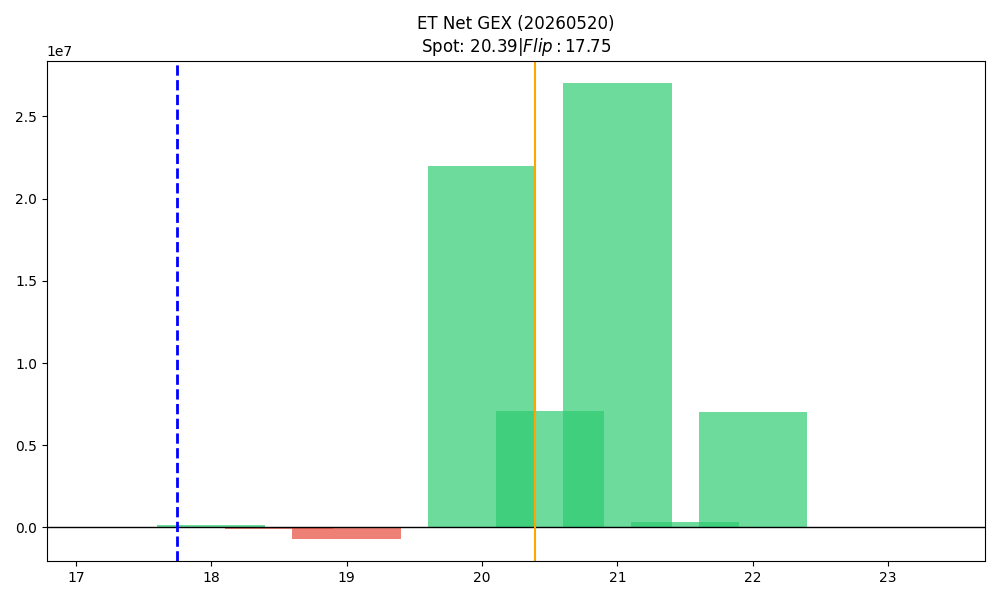

The data file committed next to this chart (first rows):
strike, call_gex, put_gex, call_dex, put_dex, net_greek_delta, net_gex
17.5, 3210, 32464, 51526, -30791, 0.03382, -29254
18.0, 522443, 371249, 4753249, -318641, 0.4425, 151194
18.5, 34086, 104046, 243237, -63754, 0.1367, -69960
19.0, 637642, 1311250, 2929553, -850757, 0.1904, -673608
19.5, 1093390, 1123599, 3410124, -700384, 0.3279, -30209
20.0, 30799043, 8845201, 55175861, -9931793, 0.3772, 21953842
20.5, 7651567, 551394, 5412278, -681319, 0.2918, 7100173
21.0, 27095399, 82604, 27313475, -349400, 0.2591, 27012795
21.5, 329672, 5928, 157365, -58722, 0.04291, 323744
22.0, 7046536, 0.0, 5185478, -18110, 0.0901, 7046536
22.5, 30929, 0.0, 25257, 0.0, 0.08053, 30929
23.0, 13036, 161.5, 12800, -5996, 0.03172, 12874
